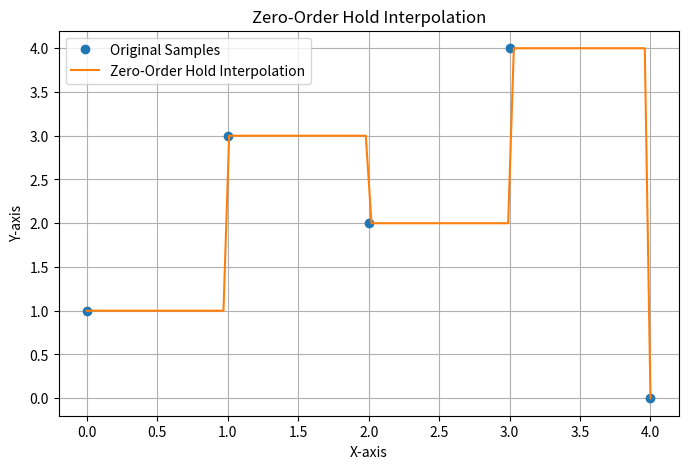

Reproduce this figure in Python.
import numpy as np
from scipy.interpolate import interp1d
import matplotlib.pyplot as plt

# Original discrete data
x_discrete = np.array([0, 1, 2, 3, 4])
y_discrete = np.array([1, 3, 2, 4, 0])

# Create a zero-order hold interpolator
f_zoh = interp1d(x_discrete, y_discrete, kind="zero")

# Generate new x-values for interpolation
x_interp = np.linspace(0, 4, 100)

# Perform zero-order hold interpolation
y_interp_zoh = f_zoh(x_interp)

# Plotting the results
plt.figure(figsize=(8, 5))
plt.plot(x_discrete, y_discrete, 'o', label='Original Samples')
plt.plot(x_interp, y_interp_zoh, '-', label='Zero-Order Hold Interpolation')
plt.title('Zero-Order Hold Interpolation')
plt.xlabel('X-axis')
plt.ylabel('Y-axis')
plt.legend()
plt.grid(True)
plt.show()